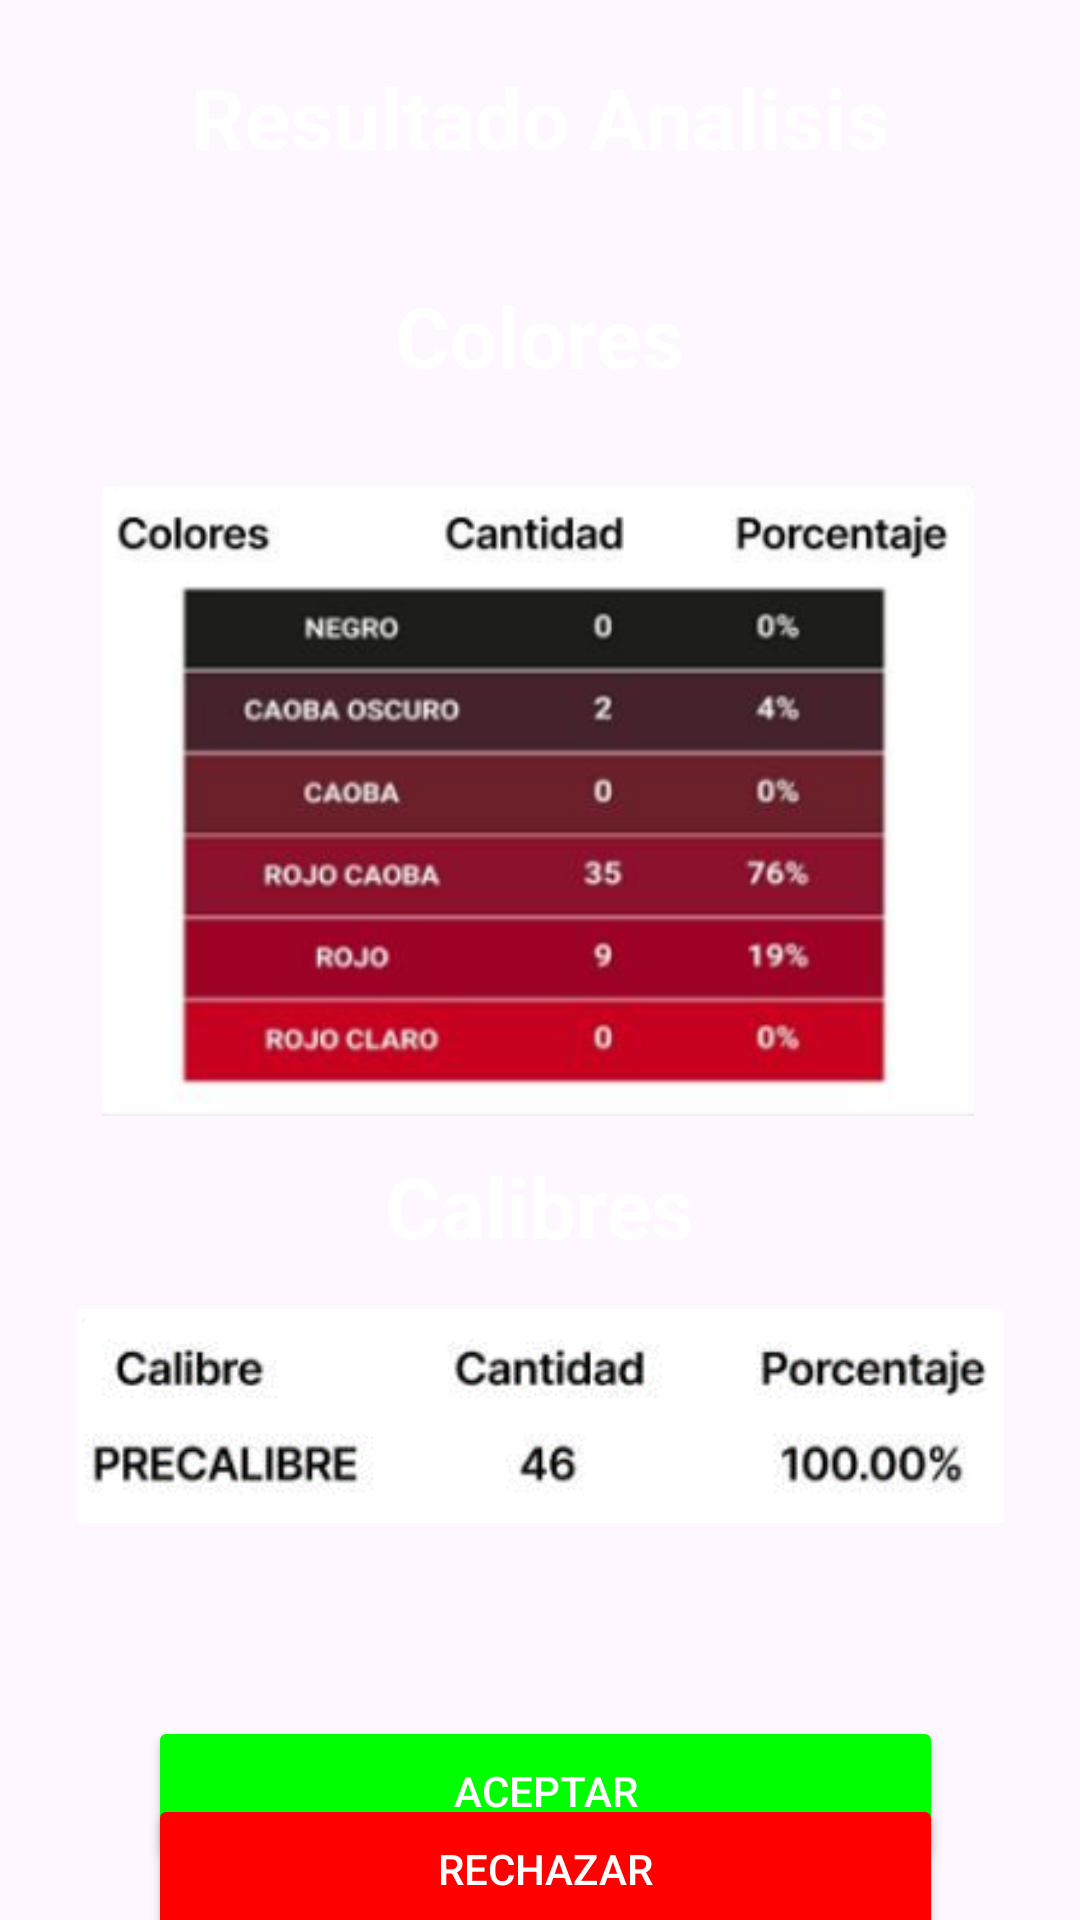

Android layout source for this screen:
<!-- AndroidManifest.xml: application theme Theme.OkFruitApp -->
<!-- res/layout/activity_resultado.xml -->
<?xml version="1.0" encoding="utf-8"?>
<androidx.constraintlayout.widget.ConstraintLayout xmlns:android="http://schemas.android.com/apk/res/android"
    xmlns:app="http://schemas.android.com/apk/res-auto"
    xmlns:tools="http://schemas.android.com/tools"
    android:layout_width="match_parent"
    android:layout_height="match_parent"
    tools:ignore="ExtraText">

    <ImageView
        android:id="@+id/imageView4"
        android:layout_width="match_parent"
        android:layout_height="match_parent"
        android:contentDescription="TODO"
        android:scaleType="centerCrop"
        app:layout_constraintTop_toTopOf="parent"
        app:srcCompat="@drawable/f"
        tools:layout_editor_absoluteX="0dp" />

    <TextView
        android:id="@+id/textView3"
        android:layout_width="272dp"
        android:layout_height="46dp"
        android:layout_marginTop="16dp"
        android:background="#00000000"
        android:gravity="center"
        android:text="Resultado Analisis"
        android:textColor="@color/white"
        android:textSize="28sp"
        android:textStyle="bold"
        app:layout_constraintEnd_toEndOf="parent"
        app:layout_constraintHorizontal_bias="0.496"
        app:layout_constraintStart_toStartOf="parent"
        app:layout_constraintTop_toTopOf="parent"
        tools:ignore="HardcodedText,MissingConstraints" />

    <TextView
        android:id="@+id/textView4"
        android:layout_width="272dp"
        android:layout_height="46dp"
        android:background="#00000000"
        android:gravity="center"
        android:text="Colores"
        android:textColor="@color/white"
        android:textSize="28sp"
        android:textStyle="bold"
        app:layout_constraintBottom_toTopOf="@+id/imageView5"
        app:layout_constraintEnd_toEndOf="parent"
        app:layout_constraintHorizontal_bias="0.496"
        app:layout_constraintStart_toStartOf="parent"
        app:layout_constraintTop_toBottomOf="@+id/textView3"
        tools:ignore="HardcodedText,MissingConstraints" />

    <TextView
        android:id="@+id/textView5"
        android:layout_width="272dp"
        android:layout_height="46dp"
        android:background="#00000000"
        android:gravity="center"
        android:text="Calibres"
        android:textColor="@color/white"
        android:textSize="28sp"
        android:textStyle="bold"
        app:layout_constraintBottom_toTopOf="@+id/imageView6"
        app:layout_constraintEnd_toEndOf="parent"
        app:layout_constraintHorizontal_bias="0.496"
        app:layout_constraintStart_toStartOf="parent"
        app:layout_constraintTop_toBottomOf="@+id/imageView5"
        tools:ignore="HardcodedText,MissingConstraints" />

    <ImageView
        android:id="@+id/imageView5"
        android:layout_width="312dp"
        android:layout_height="210dp"
        android:layout_marginTop="100dp"
        app:layout_constraintEnd_toEndOf="parent"
        app:layout_constraintHorizontal_bias="0.484"
        app:layout_constraintStart_toStartOf="parent"
        app:layout_constraintTop_toBottomOf="@+id/textView3"
        app:srcCompat="@drawable/tabla1" />

    <ImageView
        android:id="@+id/imageView6"
        android:layout_width="309dp"
        android:layout_height="80dp"
        app:layout_constraintBottom_toTopOf="@+id/btnAceptar"
        app:layout_constraintEnd_toEndOf="parent"
        app:layout_constraintStart_toStartOf="parent"
        app:layout_constraintTop_toBottomOf="@+id/imageView5"
        app:srcCompat="@drawable/tabla2" />

    <Button
        android:id="@+id/btnAceptar"
        android:layout_width="265dp"
        android:layout_height="50dp"
        android:layout_marginTop="572dp"
        android:backgroundTint="@color/greenbrillante"
        android:text="Aceptar"
        android:textColor="#FFFFFF"
        app:layout_constraintEnd_toEndOf="parent"
        app:layout_constraintHorizontal_bias="0.52"
        app:layout_constraintStart_toStartOf="parent"
        app:layout_constraintTop_toTopOf="@+id/imageView4" />

    <Button
        android:id="@+id/btnRechazar"
        android:layout_width="265dp"
        android:layout_height="50dp"
        android:layout_marginBottom="16dp"
        android:backgroundTint="@color/red"
        android:text="Rechazar"
        android:textColor="#FFFFFF"
        app:layout_constraintBottom_toBottomOf="@+id/imageView4"
        app:layout_constraintEnd_toEndOf="parent"
        app:layout_constraintHorizontal_bias="0.52"
        app:layout_constraintStart_toStartOf="parent"
        app:layout_constraintTop_toBottomOf="@+id/btnAceptar" />
</androidx.constraintlayout.widget.ConstraintLayout>
<!-- resources referenced by this layout -->
<resources>
  <color name="greenbrillante">#00FF00</color>
  <color name="red">#FF0000</color>
  <color name="white">#FFFFFFFF</color>
  <!-- drawable tabla1: png bitmap (drawable, 63549 bytes) -->
  <!-- drawable tabla2: png bitmap (drawable, 6488 bytes) -->
  <style name="Theme.OkFruitApp" parent="Base.Theme.OkFruitApp" />
  <style name="Base.Theme.OkFruitApp" parent="Theme.Material3.DayNight.NoActionBar">
          
          
      </style>
</resources>
